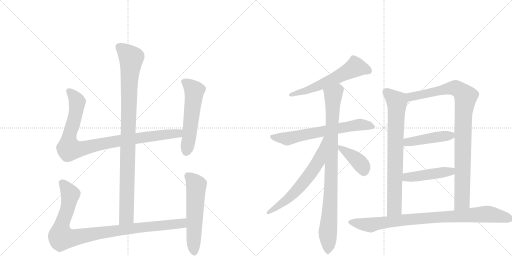
t = 0.00 s
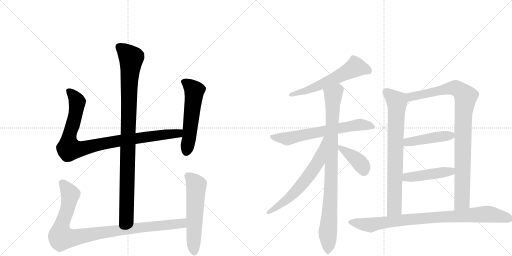
t = 2.52 s
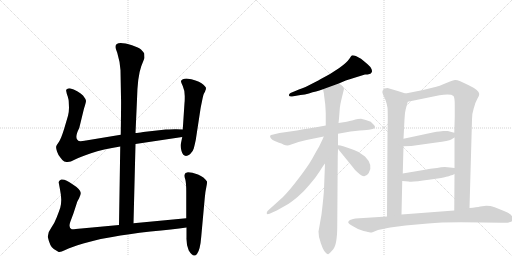
t = 5.04 s
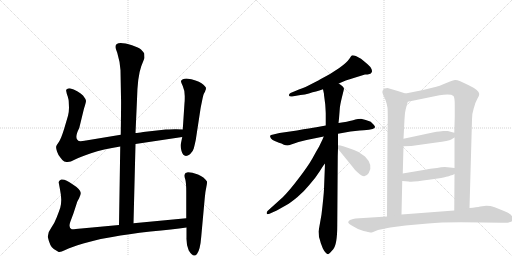
t = 7.56 s
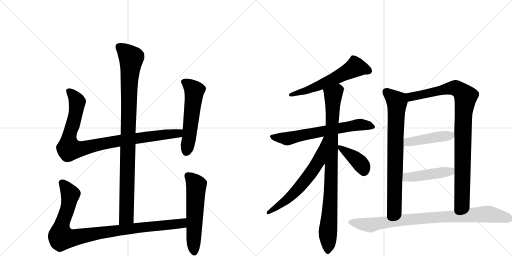
t = 10.08 s
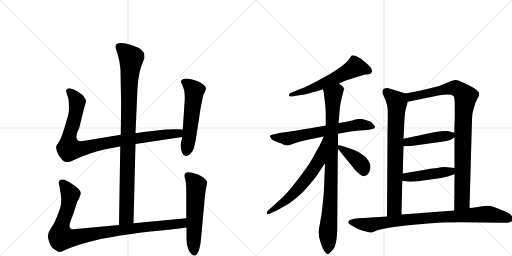
t = 12.60 s

The animated SVG that drew these frames (rendered in a browser with its animation timeline set to each time). Animation: 15 CSS @keyframes rules; one cycle of 12.60 s.

<svg version="1.1" viewBox="0 0 2048 1024" xmlns="http://www.w3.org/2000/svg">
  <g stroke="lightgray" stroke-dasharray="1,1" stroke-width="1" transform="scale(4, 4)">
    <line x1="0" y1="0" x2="256" y2="256"></line>
    <line x1="256" y1="0" x2="0" y2="256"></line>
    <line x1="128" y1="0" x2="128" y2="256"></line>
    <line x1="0" y1="128" x2="256" y2="128"></line>
    <line x1="256" y1="0" x2="512" y2="256"></line>
    <line x1="512" y1="0" x2="256" y2="256"></line>
    <line x1="384" y1="0" x2="384" y2="256"></line>
    <line x1="256" y1="128" x2="512" y2="128"></line>
  </g>
<g transform="scale(1, -1) translate(0, -850)">
   <style type="text/css">
    @keyframes keyframes0 {
      from {
       stroke: black;
       stroke-dashoffset: 994;
       stroke-width: 128;
       }
       76% {
       animation-timing-function: step-end;
       stroke: black;
       stroke-dashoffset: 0;
       stroke-width: 128;
       }
       to {
       stroke: black;
       stroke-width: 1024;
       }
       }
       #make-me-a-hanzi-animation-0 {
         animation: keyframes0 1.058919s both;
         animation-delay: 0.000000s;
         animation-timing-function: linear;
       }
    @keyframes keyframes1 {
      from {
       stroke: black;
       stroke-dashoffset: 956;
       stroke-width: 128;
       }
       76% {
       animation-timing-function: step-end;
       stroke: black;
       stroke-dashoffset: 0;
       stroke-width: 128;
       }
       to {
       stroke: black;
       stroke-width: 1024;
       }
       }
       #make-me-a-hanzi-animation-1 {
         animation: keyframes1 1.027995s both;
         animation-delay: 1.058919s;
         animation-timing-function: linear;
       }
    @keyframes keyframes2 {
      from {
       stroke: black;
       stroke-dashoffset: 559;
       stroke-width: 128;
       }
       65% {
       animation-timing-function: step-end;
       stroke: black;
       stroke-dashoffset: 0;
       stroke-width: 128;
       }
       to {
       stroke: black;
       stroke-width: 1024;
       }
       }
       #make-me-a-hanzi-animation-2 {
         animation: keyframes2 0.704915s both;
         animation-delay: 2.086914s;
         animation-timing-function: linear;
       }
    @keyframes keyframes3 {
      from {
       stroke: black;
       stroke-dashoffset: 993;
       stroke-width: 128;
       }
       76% {
       animation-timing-function: step-end;
       stroke: black;
       stroke-dashoffset: 0;
       stroke-width: 128;
       }
       to {
       stroke: black;
       stroke-width: 1024;
       }
       }
       #make-me-a-hanzi-animation-3 {
         animation: keyframes3 1.058105s both;
         animation-delay: 2.791829s;
         animation-timing-function: linear;
       }
    @keyframes keyframes4 {
      from {
       stroke: black;
       stroke-dashoffset: 577;
       stroke-width: 128;
       }
       65% {
       animation-timing-function: step-end;
       stroke: black;
       stroke-dashoffset: 0;
       stroke-width: 128;
       }
       to {
       stroke: black;
       stroke-width: 1024;
       }
       }
       #make-me-a-hanzi-animation-4 {
         animation: keyframes4 0.719564s both;
         animation-delay: 3.849935s;
         animation-timing-function: linear;
       }
    @keyframes keyframes5 {
      from {
       stroke: black;
       stroke-dashoffset: 593;
       stroke-width: 128;
       }
       66% {
       animation-timing-function: step-end;
       stroke: black;
       stroke-dashoffset: 0;
       stroke-width: 128;
       }
       to {
       stroke: black;
       stroke-width: 1024;
       }
       }
       #make-me-a-hanzi-animation-5 {
         animation: keyframes5 0.732585s both;
         animation-delay: 4.569499s;
         animation-timing-function: linear;
       }
    @keyframes keyframes6 {
      from {
       stroke: black;
       stroke-dashoffset: 666;
       stroke-width: 128;
       }
       68% {
       animation-timing-function: step-end;
       stroke: black;
       stroke-dashoffset: 0;
       stroke-width: 128;
       }
       to {
       stroke: black;
       stroke-width: 1024;
       }
       }
       #make-me-a-hanzi-animation-6 {
         animation: keyframes6 0.791992s both;
         animation-delay: 5.302083s;
         animation-timing-function: linear;
       }
    @keyframes keyframes7 {
      from {
       stroke: black;
       stroke-dashoffset: 925;
       stroke-width: 128;
       }
       75% {
       animation-timing-function: step-end;
       stroke: black;
       stroke-dashoffset: 0;
       stroke-width: 128;
       }
       to {
       stroke: black;
       stroke-width: 1024;
       }
       }
       #make-me-a-hanzi-animation-7 {
         animation: keyframes7 1.002767s both;
         animation-delay: 6.094076s;
         animation-timing-function: linear;
       }
    @keyframes keyframes8 {
      from {
       stroke: black;
       stroke-dashoffset: 643;
       stroke-width: 128;
       }
       68% {
       animation-timing-function: step-end;
       stroke: black;
       stroke-dashoffset: 0;
       stroke-width: 128;
       }
       to {
       stroke: black;
       stroke-width: 1024;
       }
       }
       #make-me-a-hanzi-animation-8 {
         animation: keyframes8 0.773275s both;
         animation-delay: 7.096842s;
         animation-timing-function: linear;
       }
    @keyframes keyframes9 {
      from {
       stroke: black;
       stroke-dashoffset: 399;
       stroke-width: 128;
       }
       56% {
       animation-timing-function: step-end;
       stroke: black;
       stroke-dashoffset: 0;
       stroke-width: 128;
       }
       to {
       stroke: black;
       stroke-width: 1024;
       }
       }
       #make-me-a-hanzi-animation-9 {
         animation: keyframes9 0.574707s both;
         animation-delay: 7.870117s;
         animation-timing-function: linear;
       }
    @keyframes keyframes10 {
      from {
       stroke: black;
       stroke-dashoffset: 774;
       stroke-width: 128;
       }
       72% {
       animation-timing-function: step-end;
       stroke: black;
       stroke-dashoffset: 0;
       stroke-width: 128;
       }
       to {
       stroke: black;
       stroke-width: 1024;
       }
       }
       #make-me-a-hanzi-animation-10 {
         animation: keyframes10 0.879883s both;
         animation-delay: 8.444824s;
         animation-timing-function: linear;
       }
    @keyframes keyframes11 {
      from {
       stroke: black;
       stroke-dashoffset: 965;
       stroke-width: 128;
       }
       76% {
       animation-timing-function: step-end;
       stroke: black;
       stroke-dashoffset: 0;
       stroke-width: 128;
       }
       to {
       stroke: black;
       stroke-width: 1024;
       }
       }
       #make-me-a-hanzi-animation-11 {
         animation: keyframes11 1.035319s both;
         animation-delay: 9.324707s;
         animation-timing-function: linear;
       }
    @keyframes keyframes12 {
      from {
       stroke: black;
       stroke-dashoffset: 452;
       stroke-width: 128;
       }
       60% {
       animation-timing-function: step-end;
       stroke: black;
       stroke-dashoffset: 0;
       stroke-width: 128;
       }
       to {
       stroke: black;
       stroke-width: 1024;
       }
       }
       #make-me-a-hanzi-animation-12 {
         animation: keyframes12 0.617839s both;
         animation-delay: 10.360026s;
         animation-timing-function: linear;
       }
    @keyframes keyframes13 {
      from {
       stroke: black;
       stroke-dashoffset: 459;
       stroke-width: 128;
       }
       60% {
       animation-timing-function: step-end;
       stroke: black;
       stroke-dashoffset: 0;
       stroke-width: 128;
       }
       to {
       stroke: black;
       stroke-width: 1024;
       }
       }
       #make-me-a-hanzi-animation-13 {
         animation: keyframes13 0.623535s both;
         animation-delay: 10.977865s;
         animation-timing-function: linear;
       }
    @keyframes keyframes14 {
      from {
       stroke: black;
       stroke-dashoffset: 917;
       stroke-width: 128;
       }
       75% {
       animation-timing-function: step-end;
       stroke: black;
       stroke-dashoffset: 0;
       stroke-width: 128;
       }
       to {
       stroke: black;
       stroke-width: 1024;
       }
       }
       #make-me-a-hanzi-animation-14 {
         animation: keyframes14 0.996257s both;
         animation-delay: 11.601400s;
         animation-timing-function: linear;
       }
</style>
<path d="M 534 -43 L 542 274 L 542 318 L 548 452 Q 550 544 565 585 L 578 618 L 577 636 Q 572 644 564 652 Q 556 659 528 669 Q 462 689 462 663 Q 461 658 469 639 Q 480 603 482 569 L 484 460 Q 485 449 483 311 L 481 264 L 476 -50 C 476 -80 533 -73 534 -43 Z" fill="lightgray"></path> 
<path d="M 542 274 L 729 302 C 759 306 761 331 731 332 L 706 333 Q 703 334 663 332 L 573 322 Q 551 318 542 318 L 483 311 L 344 288 Q 318 283 313 287 Q 296 297 317 338 L 336 416 Q 344 440 344 447 Q 343 454 332 468 Q 312 488 279 497 Q 270 497 269 494 Q 263 493 265 485 Q 266 477 271 464 Q 275 450 275 443 L 276 419 Q 276 403 272 387 L 257 336 Q 245 297 236 283 Q 226 269 225 265 Q 223 260 228 244 Q 233 228 243 218 Q 251 206 257 204 L 266 202 Q 280 200 298 211 Q 315 221 364 237 Q 412 253 481 264 L 542 274 Z" fill="lightgray"></path> 
<path d="M 729 302 L 723 273 Q 721 265 726 246 Q 735 215 760 233 Q 772 244 775 256 Q 778 267 783 290 L 801 408 Q 802 417 808 445 Q 813 472 817 478 Q 821 484 821 487 L 823 491 L 824 498 Q 824 503 806 517 Q 788 530 746 536 Q 728 536 724 526 Q 723 524 731 506 Q 739 488 739 466 Q 739 443 738 438 L 731 332 L 729 302 Z" fill="lightgray"></path> 
<path d="M 745 -23 L 534 -43 L 476 -50 L 325 -64 Q 293 -68 287 -67 Q 273 -62 281 -38 L 294 -3 L 308 40 Q 308 42 316 56 Q 323 70 323 78 Q 322 93 290 113 Q 261 135 245 132 Q 239 130 237 126 Q 234 121 235 119 L 240 92 Q 245 67 245 51 Q 245 34 241 19 Q 236 4 227 -19 Q 218 -43 205 -61 Q 191 -79 191 -97 Q 200 -138 215 -146 L 233 -157 Q 238 -162 261 -150 Q 284 -139 333 -124 Q 382 -110 403 -106 L 449 -98 Q 511 -86 602 -76 Q 692 -67 746 -60 C 776 -56 775 -20 745 -23 Z" fill="lightgray"></path> 
<path d="M 742 158 L 738 151 Q 736 146 741 133 Q 745 119 745 83 L 745 -23 L 746 -60 L 746 -100 Q 745 -131 755 -152 Q 774 -183 788 -166 Q 801 -149 805 -96 L 819 58 Q 821 83 825 100 Q 829 117 828 124 Q 817 142 792 152 Q 767 161 752 161 Q 744 159 742 158 Z" fill="lightgray"></path> 
<path d="M 1355 516 L 1383 528 Q 1404 535 1418 539 L 1460 552 Q 1483 552 1486 560 Q 1490 564 1486 574 Q 1482 584 1471.5 592.5 Q 1461 601 1455 606 L 1444 615 Q 1414 632 1407 628 Q 1404 626 1399 617 Q 1387 599 1357 578 L 1320 554 Q 1280 532 1275 529 L 1234 508 Q 1208 495 1198 493 L 1162 478 Q 1155 474 1156 468.5 Q 1157 463 1168 464 L 1202 470 Q 1220 472 1235.5 476.5 Q 1251 481 1264 484 Q 1277 487 1292 493 L 1355 516 Z" fill="lightgray"></path> 
<path d="M 1444 375 Q 1431 375 1421.5 372 Q 1412 369 1387 363 L 1354 358 L 1303 348 L 1265 341 Q 1244 338 1188 328 L 1118 318 L 1093 312 Q 1082 311 1080.5 307.5 Q 1079 304 1084 296 Q 1090 290 1099 286 L 1116 279 Q 1126 276 1135.5 271.5 Q 1145 267 1156 269 L 1194 282 L 1226 290 L 1295 304 L 1352 315 L 1402 324 L 1439 328 Q 1458 330 1465.5 330.5 Q 1473 331 1490.5 334.5 Q 1508 338 1494 352 L 1483 363 L 1463 370 L 1444 375 Z" fill="lightgray"></path> 
<path d="M 1354 358 L 1356 376 L 1359 414 Q 1360 430 1368 462 Q 1376 494 1376 495 Q 1374 504 1355 516 C 1332 535 1286 522 1292 493 L 1296 474 Q 1296 468 1297 463 L 1301 432 Q 1303 400 1303 396 L 1303 348 L 1300 196 L 1296 94 Q 1295 68 1286 -8 L 1274 -76 L 1276 -98 Q 1280 -110 1283 -122 L 1291 -143 Q 1296 -154 1303 -161 Q 1309 -167 1313 -167 Q 1316 -166 1333 -147 Q 1349 -127 1349 -52 L 1351 226 L 1352 256 L 1352 269 L 1352 315 L 1354 358 Z" fill="lightgray"></path> 
<path d="M 1295 304 L 1290 292 L 1276 263 Q 1267 248 1250 217 Q 1232 185 1195 137 Q 1158 88 1131 61 L 1070 6 Q 1066 0 1067 -4 Q 1068 -9 1078 -5 L 1107 8 L 1146 30 Q 1162 39 1190 62 Q 1217 85 1237 110 Q 1262 138 1279 165 Q 1295 191 1300 196 C 1393 318 1307 332 1295 304 Z" fill="lightgray"></path> 
<path d="M 1352 256 L 1354 252 L 1410 183 Q 1421 167 1431 160 Q 1459 132 1475 158 Q 1494 190 1460 224 L 1434 242 Q 1414 252 1402 255 L 1376 264 L 1362 268 L 1352 269 C 1344 270 1344 270 1352 256 Z" fill="lightgray"></path> 
<path d="M 1622 476 L 1591 486 L 1550 498 Q 1523 498 1532 472 L 1542 450 Q 1549 430 1550 419 Q 1551 408 1551 371 L 1550 317 L 1548 -16 C 1548 -46 1605 -38 1606 -8 L 1609 126 L 1611 156 L 1614 265 L 1614 295 L 1618 373 Q 1619 400 1623 414 L 1631 443 C 1639 471 1639 471 1622 476 Z" fill="lightgray"></path> 
<path d="M 1878 18 L 1888 371 Q 1888 397 1895 417 Q 1901 436 1901 437 L 1910 456 Q 1917 466 1917 474 Q 1917 489 1873 510 L 1841 525 Q 1826 531 1820 530 Q 1813 529 1800 524 L 1773 513 Q 1759 506 1745 503 L 1688 489 L 1622 476 C 1593 470 1602 437 1631 443 L 1758 469 Q 1803 476 1814 466 Q 1819 460 1819 429 L 1819 382 L 1817 319 L 1818 300 L 1818 178 L 1818 154 L 1817 8 C 1817 -22 1877 -12 1878 18 Z" fill="lightgray"></path> 
<path d="M 1614 265 L 1645 266 L 1745 280 Q 1795 286 1805 292 Q 1814 298 1818 300 C 1841 313 1841 313 1817 319 L 1791 326 L 1773 326 Q 1764 326 1731 320 L 1614 295 C 1585 289 1584 264 1614 265 Z" fill="lightgray"></path> 
<path d="M 1609 126 L 1634 124 Q 1650 121 1715 131 Q 1779 140 1785 143 Q 1797 145 1802 148 Q 1811 150 1818 154 C 1845 167 1848 175 1818 178 L 1800 180 L 1779 182 Q 1765 182 1748 178 Q 1722 176 1694 170 L 1611 156 C 1581 151 1579 128 1609 126 Z" fill="lightgray"></path> 
<path d="M 1622 -52 L 1712 -44 Q 1785 -36 1932 -40 L 2006 -41 Q 2052 -43 2052 -27 Q 2053 -24 2048 -14.5 Q 2043 -5 2016 6 L 1979 21 L 1962 26 Q 1959 27 1945 27 L 1921 24 Q 1907 21 1878 18 L 1817 8 L 1606 -8 L 1548 -16 L 1422 -24 Q 1414 -25 1400 -30 Q 1394 -34 1393 -38 Q 1391 -44 1412 -55 Q 1433 -69 1454.5 -74 Q 1476 -79 1480.5 -80 Q 1485 -81 1490 -79 L 1512 -70 Q 1555 -61 1561 -60 L 1622 -52 Z" fill="lightgray"></path> 
      <clipPath id="make-me-a-hanzi-clip-0">
      <path d="M 534 -43 L 542 274 L 542 318 L 548 452 Q 550 544 565 585 L 578 618 L 577 636 Q 572 644 564 652 Q 556 659 528 669 Q 462 689 462 663 Q 461 658 469 639 Q 480 603 482 569 L 484 460 Q 485 449 483 311 L 481 264 L 476 -50 C 476 -80 533 -73 534 -43 Z" fill="lightgray"></path>
      </clipPath>
      <path clip-path="url(#make-me-a-hanzi-clip-0)" d="M 475 664 L 525 617 L 517 531 L 506 -17 L 482 -42 " fill="none" id="make-me-a-hanzi-animation-0" stroke-dasharray="866 1732" stroke-linecap="round"></path>

      <clipPath id="make-me-a-hanzi-clip-1">
      <path d="M 542 274 L 729 302 C 759 306 761 331 731 332 L 706 333 Q 703 334 663 332 L 573 322 Q 551 318 542 318 L 483 311 L 344 288 Q 318 283 313 287 Q 296 297 317 338 L 336 416 Q 344 440 344 447 Q 343 454 332 468 Q 312 488 279 497 Q 270 497 269 494 Q 263 493 265 485 Q 266 477 271 464 Q 275 450 275 443 L 276 419 Q 276 403 272 387 L 257 336 Q 245 297 236 283 Q 226 269 225 265 Q 223 260 228 244 Q 233 228 243 218 Q 251 206 257 204 L 266 202 Q 280 200 298 211 Q 315 221 364 237 Q 412 253 481 264 L 542 274 Z" fill="lightgray"></path>
      </clipPath>
      <path clip-path="url(#make-me-a-hanzi-clip-1)" d="M 277 485 L 309 443 L 295 364 L 276 301 L 276 255 L 328 255 L 479 288 L 702 315 L 724 325 " fill="none" id="make-me-a-hanzi-animation-1" stroke-dasharray="828 1656" stroke-linecap="round"></path>

      <clipPath id="make-me-a-hanzi-clip-2">
      <path d="M 729 302 L 723 273 Q 721 265 726 246 Q 735 215 760 233 Q 772 244 775 256 Q 778 267 783 290 L 801 408 Q 802 417 808 445 Q 813 472 817 478 Q 821 484 821 487 L 823 491 L 824 498 Q 824 503 806 517 Q 788 530 746 536 Q 728 536 724 526 Q 723 524 731 506 Q 739 488 739 466 Q 739 443 738 438 L 731 332 L 729 302 Z" fill="lightgray"></path>
      </clipPath>
      <path clip-path="url(#make-me-a-hanzi-clip-2)" d="M 733 525 L 752 514 L 777 487 L 746 245 " fill="none" id="make-me-a-hanzi-animation-2" stroke-dasharray="431 862" stroke-linecap="round"></path>

      <clipPath id="make-me-a-hanzi-clip-3">
      <path d="M 745 -23 L 534 -43 L 476 -50 L 325 -64 Q 293 -68 287 -67 Q 273 -62 281 -38 L 294 -3 L 308 40 Q 308 42 316 56 Q 323 70 323 78 Q 322 93 290 113 Q 261 135 245 132 Q 239 130 237 126 Q 234 121 235 119 L 240 92 Q 245 67 245 51 Q 245 34 241 19 Q 236 4 227 -19 Q 218 -43 205 -61 Q 191 -79 191 -97 Q 200 -138 215 -146 L 233 -157 Q 238 -162 261 -150 Q 284 -139 333 -124 Q 382 -110 403 -106 L 449 -98 Q 511 -86 602 -76 Q 692 -67 746 -60 C 776 -56 775 -20 745 -23 Z" fill="lightgray"></path>
      </clipPath>
      <path clip-path="url(#make-me-a-hanzi-clip-3)" d="M 249 119 L 281 68 L 270 13 L 245 -56 L 246 -100 L 290 -102 L 500 -67 L 702 -47 L 729 -42 L 738 -29 " fill="none" id="make-me-a-hanzi-animation-3" stroke-dasharray="865 1730" stroke-linecap="round"></path>

      <clipPath id="make-me-a-hanzi-clip-4">
      <path d="M 742 158 L 738 151 Q 736 146 741 133 Q 745 119 745 83 L 745 -23 L 746 -60 L 746 -100 Q 745 -131 755 -152 Q 774 -183 788 -166 Q 801 -149 805 -96 L 819 58 Q 821 83 825 100 Q 829 117 828 124 Q 817 142 792 152 Q 767 161 752 161 Q 744 159 742 158 Z" fill="lightgray"></path>
      </clipPath>
      <path clip-path="url(#make-me-a-hanzi-clip-4)" d="M 750 149 L 785 109 L 777 -159 " fill="none" id="make-me-a-hanzi-animation-4" stroke-dasharray="449 898" stroke-linecap="round"></path>

      <clipPath id="make-me-a-hanzi-clip-5">
      <path d="M 1355 516 L 1383 528 Q 1404 535 1418 539 L 1460 552 Q 1483 552 1486 560 Q 1490 564 1486 574 Q 1482 584 1471.5 592.5 Q 1461 601 1455 606 L 1444 615 Q 1414 632 1407 628 Q 1404 626 1399 617 Q 1387 599 1357 578 L 1320 554 Q 1280 532 1275 529 L 1234 508 Q 1208 495 1198 493 L 1162 478 Q 1155 474 1156 468.5 Q 1157 463 1168 464 L 1202 470 Q 1220 472 1235.5 476.5 Q 1251 481 1264 484 Q 1277 487 1292 493 L 1355 516 Z" fill="lightgray"></path>
      </clipPath>
      <path clip-path="url(#make-me-a-hanzi-clip-5)" d="M 1475 567 L 1422 582 L 1291 514 L 1164 470 " fill="none" id="make-me-a-hanzi-animation-5" stroke-dasharray="465 930" stroke-linecap="round"></path>

      <clipPath id="make-me-a-hanzi-clip-6">
      <path d="M 1444 375 Q 1431 375 1421.5 372 Q 1412 369 1387 363 L 1354 358 L 1303 348 L 1265 341 Q 1244 338 1188 328 L 1118 318 L 1093 312 Q 1082 311 1080.5 307.5 Q 1079 304 1084 296 Q 1090 290 1099 286 L 1116 279 Q 1126 276 1135.5 271.5 Q 1145 267 1156 269 L 1194 282 L 1226 290 L 1295 304 L 1352 315 L 1402 324 L 1439 328 Q 1458 330 1465.5 330.5 Q 1473 331 1490.5 334.5 Q 1508 338 1494 352 L 1483 363 L 1463 370 L 1444 375 Z" fill="lightgray"></path>
      </clipPath>
      <path clip-path="url(#make-me-a-hanzi-clip-6)" d="M 1089 304 L 1148 295 L 1439 352 L 1492 343 " fill="none" id="make-me-a-hanzi-animation-6" stroke-dasharray="538 1076" stroke-linecap="round"></path>

      <clipPath id="make-me-a-hanzi-clip-7">
      <path d="M 1354 358 L 1356 376 L 1359 414 Q 1360 430 1368 462 Q 1376 494 1376 495 Q 1374 504 1355 516 C 1332 535 1286 522 1292 493 L 1296 474 Q 1296 468 1297 463 L 1301 432 Q 1303 400 1303 396 L 1303 348 L 1300 196 L 1296 94 Q 1295 68 1286 -8 L 1274 -76 L 1276 -98 Q 1280 -110 1283 -122 L 1291 -143 Q 1296 -154 1303 -161 Q 1309 -167 1313 -167 Q 1316 -166 1333 -147 Q 1349 -127 1349 -52 L 1351 226 L 1352 256 L 1352 269 L 1352 315 L 1354 358 Z" fill="lightgray"></path>
      </clipPath>
      <path clip-path="url(#make-me-a-hanzi-clip-7)" d="M 1365 495 L 1345 484 L 1332 460 L 1324 95 L 1311 -78 L 1311 -158 " fill="none" id="make-me-a-hanzi-animation-7" stroke-dasharray="797 1594" stroke-linecap="round"></path>

      <clipPath id="make-me-a-hanzi-clip-8">
      <path d="M 1295 304 L 1290 292 L 1276 263 Q 1267 248 1250 217 Q 1232 185 1195 137 Q 1158 88 1131 61 L 1070 6 Q 1066 0 1067 -4 Q 1068 -9 1078 -5 L 1107 8 L 1146 30 Q 1162 39 1190 62 Q 1217 85 1237 110 Q 1262 138 1279 165 Q 1295 191 1300 196 C 1393 318 1307 332 1295 304 Z" fill="lightgray"></path>
      </clipPath>
      <path clip-path="url(#make-me-a-hanzi-clip-8)" d="M 1300 298 L 1274 206 L 1247 163 L 1181 83 L 1132 39 L 1073 0 " fill="none" id="make-me-a-hanzi-animation-8" stroke-dasharray="515 1030" stroke-linecap="round"></path>

      <clipPath id="make-me-a-hanzi-clip-9">
      <path d="M 1352 256 L 1354 252 L 1410 183 Q 1421 167 1431 160 Q 1459 132 1475 158 Q 1494 190 1460 224 L 1434 242 Q 1414 252 1402 255 L 1376 264 L 1362 268 L 1352 269 C 1344 270 1344 270 1352 256 Z" fill="lightgray"></path>
      </clipPath>
      <path clip-path="url(#make-me-a-hanzi-clip-9)" d="M 1356 263 L 1436 203 L 1457 166 " fill="none" id="make-me-a-hanzi-animation-9" stroke-dasharray="271 542" stroke-linecap="round"></path>

      <clipPath id="make-me-a-hanzi-clip-10">
      <path d="M 1622 476 L 1591 486 L 1550 498 Q 1523 498 1532 472 L 1542 450 Q 1549 430 1550 419 Q 1551 408 1551 371 L 1550 317 L 1548 -16 C 1548 -46 1605 -38 1606 -8 L 1609 126 L 1611 156 L 1614 265 L 1614 295 L 1618 373 Q 1619 400 1623 414 L 1631 443 C 1639 471 1639 471 1622 476 Z" fill="lightgray"></path>
      </clipPath>
      <path clip-path="url(#make-me-a-hanzi-clip-10)" d="M 1546 482 L 1588 443 L 1578 17 L 1554 -8 " fill="none" id="make-me-a-hanzi-animation-10" stroke-dasharray="646 1292" stroke-linecap="round"></path>

      <clipPath id="make-me-a-hanzi-clip-11">
      <path d="M 1878 18 L 1888 371 Q 1888 397 1895 417 Q 1901 436 1901 437 L 1910 456 Q 1917 466 1917 474 Q 1917 489 1873 510 L 1841 525 Q 1826 531 1820 530 Q 1813 529 1800 524 L 1773 513 Q 1759 506 1745 503 L 1688 489 L 1622 476 C 1593 470 1602 437 1631 443 L 1758 469 Q 1803 476 1814 466 Q 1819 460 1819 429 L 1819 382 L 1817 319 L 1818 300 L 1818 178 L 1818 154 L 1817 8 C 1817 -22 1877 -12 1878 18 Z" fill="lightgray"></path>
      </clipPath>
      <path clip-path="url(#make-me-a-hanzi-clip-11)" d="M 1630 472 L 1649 463 L 1815 498 L 1833 493 L 1863 464 L 1853 390 L 1848 44 L 1824 15 " fill="none" id="make-me-a-hanzi-animation-11" stroke-dasharray="837 1674" stroke-linecap="round"></path>

      <clipPath id="make-me-a-hanzi-clip-12">
      <path d="M 1614 265 L 1645 266 L 1745 280 Q 1795 286 1805 292 Q 1814 298 1818 300 C 1841 313 1841 313 1817 319 L 1791 326 L 1773 326 Q 1764 326 1731 320 L 1614 295 C 1585 289 1584 264 1614 265 Z" fill="lightgray"></path>
      </clipPath>
      <path clip-path="url(#make-me-a-hanzi-clip-12)" d="M 1622 273 L 1630 282 L 1802 307 L 1809 314 " fill="none" id="make-me-a-hanzi-animation-12" stroke-dasharray="324 648" stroke-linecap="round"></path>

      <clipPath id="make-me-a-hanzi-clip-13">
      <path d="M 1609 126 L 1634 124 Q 1650 121 1715 131 Q 1779 140 1785 143 Q 1797 145 1802 148 Q 1811 150 1818 154 C 1845 167 1848 175 1818 178 L 1800 180 L 1779 182 Q 1765 182 1748 178 Q 1722 176 1694 170 L 1611 156 C 1581 151 1579 128 1609 126 Z" fill="lightgray"></path>
      </clipPath>
      <path clip-path="url(#make-me-a-hanzi-clip-13)" d="M 1616 133 L 1635 143 L 1802 164 L 1813 172 " fill="none" id="make-me-a-hanzi-animation-13" stroke-dasharray="331 662" stroke-linecap="round"></path>

      <clipPath id="make-me-a-hanzi-clip-14">
      <path d="M 1622 -52 L 1712 -44 Q 1785 -36 1932 -40 L 2006 -41 Q 2052 -43 2052 -27 Q 2053 -24 2048 -14.5 Q 2043 -5 2016 6 L 1979 21 L 1962 26 Q 1959 27 1945 27 L 1921 24 Q 1907 21 1878 18 L 1817 8 L 1606 -8 L 1548 -16 L 1422 -24 Q 1414 -25 1400 -30 Q 1394 -34 1393 -38 Q 1391 -44 1412 -55 Q 1433 -69 1454.5 -74 Q 1476 -79 1480.5 -80 Q 1485 -81 1490 -79 L 1512 -70 Q 1555 -61 1561 -60 L 1622 -52 Z" fill="lightgray"></path>
      </clipPath>
      <path clip-path="url(#make-me-a-hanzi-clip-14)" d="M 1401 -38 L 1484 -50 L 1602 -31 L 1950 -6 L 2038 -25 L 2048 -21 L 2048 -29 " fill="none" id="make-me-a-hanzi-animation-14" stroke-dasharray="789 1578" stroke-linecap="round"></path>

</g>
</svg>
